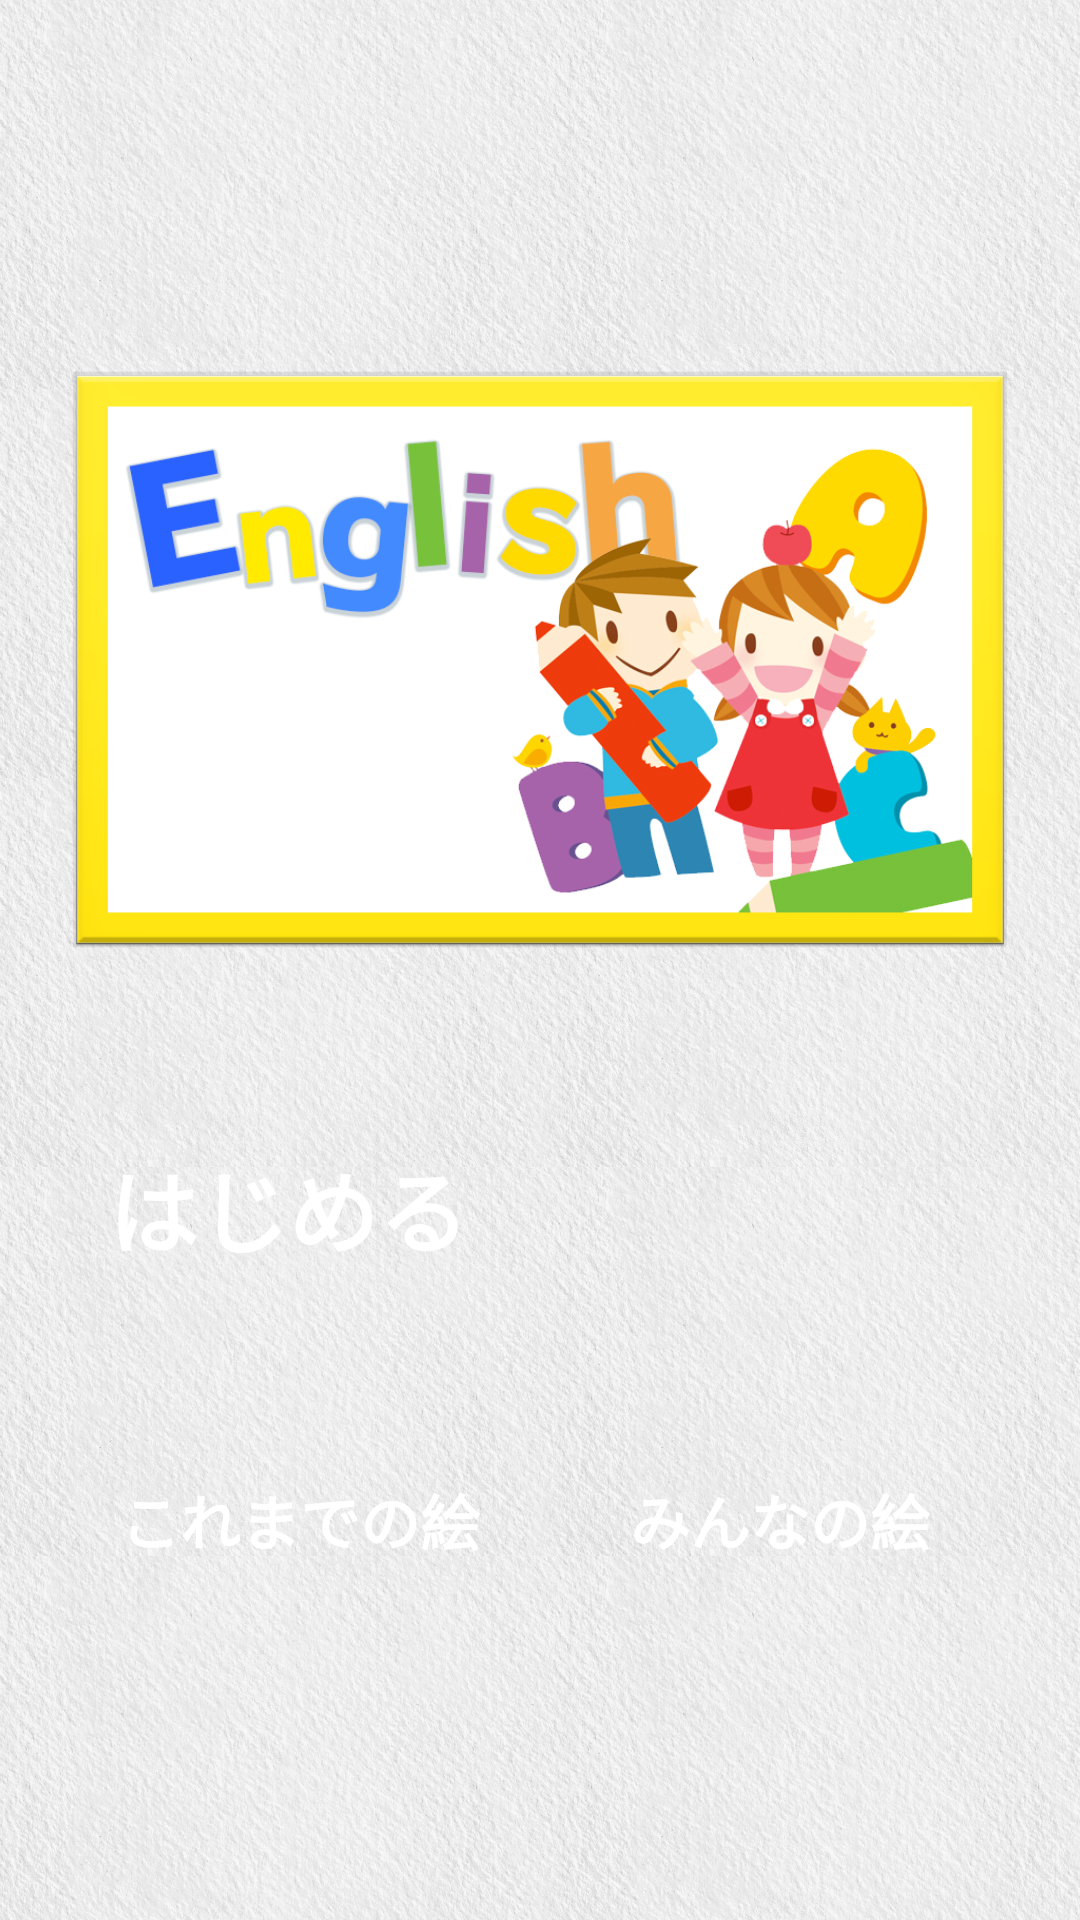

This screen was rendered from an Android layout file. Write that file and the resources it references.
<!-- AndroidManifest.xml: application theme Theme.Custom -->
<!-- res/layout/fragment_pager_top.xml -->
<LinearLayout xmlns:android="http://schemas.android.com/apk/res/android"
    xmlns:tools="http://schemas.android.com/tools"
    android:layout_width="match_parent"
    android:layout_height="match_parent"
    android:orientation="vertical"
    android:paddingBottom="@dimen/activity_vertical_margin"
    android:paddingLeft="@dimen/activity_horizontal_margin"
    android:paddingRight="@dimen/activity_horizontal_margin"
    android:paddingTop="@dimen/activity_vertical_margin"
    tools:context="com.zeroone_creative.basicapplication.view.activity.TopActivity$PlaceholderFragment">


    <Space
        android:layout_width="match_parent"
        android:layout_height="0dp"
        android:layout_weight="1" />

    <ImageView
        android:id="@+id/top_imageview_lastpost"
        android:layout_width="match_parent"
        android:layout_height="wrap_content"
        android:layout_marginTop="@dimen/element_spacing_normal"
        android:adjustViewBounds="true"
        android:scaleType="fitCenter"
        android:src="@drawable/img_main_topimg_english"
        android:layout_weight="1" />

    <Button
        android:id="@+id/top_button_start"
        android:layout_width="match_parent"
        android:layout_height="@dimen/top_button_height"
        android:layout_centerVertical="true"
        android:layout_toRightOf="@+id/pager_textview_label"
        android:text="@string/top_button_start"
        style="@style/Widget.Custom.Button.Large"
        android:layout_marginTop="@dimen/element_spacing_normal" />

    <LinearLayout
        android:layout_width="match_parent"
        android:layout_height="wrap_content"
        android:layout_marginTop="@dimen/element_spacing_normal"
        android:orientation="horizontal">

        <Button
            android:id="@+id/top_button_gallery"
            android:layout_width="0dp"
            android:layout_height="wrap_content"
            android:layout_weight="1"
            android:text="@string/top_button_gallery"
            style="@style/Widget.Custom.Button.Square" />

        <Space
            android:layout_width="@dimen/element_spacing_normal"
            android:layout_height="match_parent" />

        <Button
            android:id="@+id/top_button_all"
            android:layout_width="0dp"
            android:layout_height="wrap_content"
            android:layout_weight="1"
            android:text="@string/top_button_other"
            style="@style/Widget.Custom.Button.Square" />
    </LinearLayout>

    <Space
        android:layout_width="match_parent"
        android:layout_height="0dp"
        android:layout_weight="1" />

</LinearLayout>
<!-- resources referenced by this layout -->
<resources>
  <dimen name="activity_horizontal_margin">24dp</dimen>
  <dimen name="activity_vertical_margin">24dp</dimen>
  <dimen name="element_spacing_normal">8dp</dimen>
  <dimen name="top_button_height">96dp</dimen>
  <string name="top_button_gallery">これまでの絵</string>
  <string name="top_button_other">みんなの絵</string>
  <string name="top_button_start">はじめる</string>
  <dimen name="button_large_text_size">30sp</dimen>
  <dimen name="button_large_vertical_padding">16dp</dimen>
  <dimen name="button_large_height">64dp</dimen>
  <color name="primary_text_inverse">#ffffffff</color>
  <dimen name="button_squeare_text_size">20sp</dimen>
  <dimen name="button_squeare_height">96dp</dimen>
  <color name="primary">#ffea00</color>
  <color name="primary_dark">#ffa000</color>
  <color name="accent">#448aff</color>
  <color name="primary_text">#263238</color>
  <color name="secondary_text">#607d8b</color>
  <style name="TextAppearance.Custom.Inverse">
          <item name="@android:textColor">?attr/android:textColorPrimaryInverse</item>
          <item name="@android:textColorHint">?attr/android:textColorHintInverse</item>
          <item name="@android:textColorHighlight">?attr/android:textColorHighlightInverse</item>
          <item name="@android:textColorLink">?attr/android:textColorLinkInverse</item>
      </style>
  <style name="TextAppearance.Custom.Large">
          <item name="@android:textSize">@dimen/text_size_large</item>
          <item name="@android:textColor">?attr/android:textColorPrimary</item>
      </style>
  <style name="TextAppearance.Custom.Large.Inverse">
          <item name="@android:textColor">?attr/android:textColorPrimaryInverse</item>
          <item name="@android:textColorHint">?attr/android:textColorHintInverse</item>
          <item name="@android:textColorHighlight">?attr/android:textColorHighlightInverse</item>
          <item name="@android:textColorLink">?attr/android:textColorLinkInverse</item>
      </style>
  <style name="TextAppearance.Custom.Medium">
          <item name="@android:textSize">@dimen/text_size_medium</item>
          <item name="@android:textColor">?attr/android:textColorPrimary</item>
      </style>
  <style name="TextAppearance.Custom.Medium.Inverse">
          <item name="@android:textColor">?attr/android:textColorPrimaryInverse</item>
          <item name="@android:textColorHint">?attr/android:textColorHintInverse</item>
          <item name="@android:textColorHighlight">?attr/android:textColorHighlightInverse
          </item>
          <item name="@android:textColorLink">?attr/android:textColorLinkInverse</item>
      </style>
  <style name="TextAppearance.Custom.Small">
          <item name="@android:textSize">@dimen/text_size_small</item>
          <item name="@android:textColor">?attr/android:textColorSecondary</item>
      </style>
  <style name="TextAppearance.Custom.Widget.Button" parent="@style/TextAppearance.Custom.Button" />
  <style name="Widget.Custom.Button.Primary" parent="@style/Widget.AppCompat.Light.ActionButton">
          <item name="@android:background">@drawable/bg_button_primary</item>
          <item name="@android:textAppearance">?attr/android:textAppearanceButton</item>
      </style>
  <!-- drawable bg_window (drawable) -->
  <?xml version="1.0" encoding="utf-8"?>
  <bitmap xmlns:android="http://schemas.android.com/apk/res/android"
      android:src="@drawable/bg_window_parts"
      android:tileMode="repeat" />
  <dimen name="text_size_body_1">14sp</dimen>
  <dimen name="text_size_large">20sp</dimen>
  <dimen name="text_size_medium">16sp</dimen>
  <dimen name="text_size_small">12sp</dimen>
  <style name="TextAppearance.Custom.Button">
          <item name="@android:textSize">@dimen/text_size_button</item>
          <item name="@android:textAllCaps">false</item>
          <item name="@android:textColor">?attr/android:textColorPrimaryInverse</item>
          <item name="@android:textStyle">bold</item>
      </style>
  <dimen name="text_size_button">@dimen/text_size_medium</dimen>
</resources>
